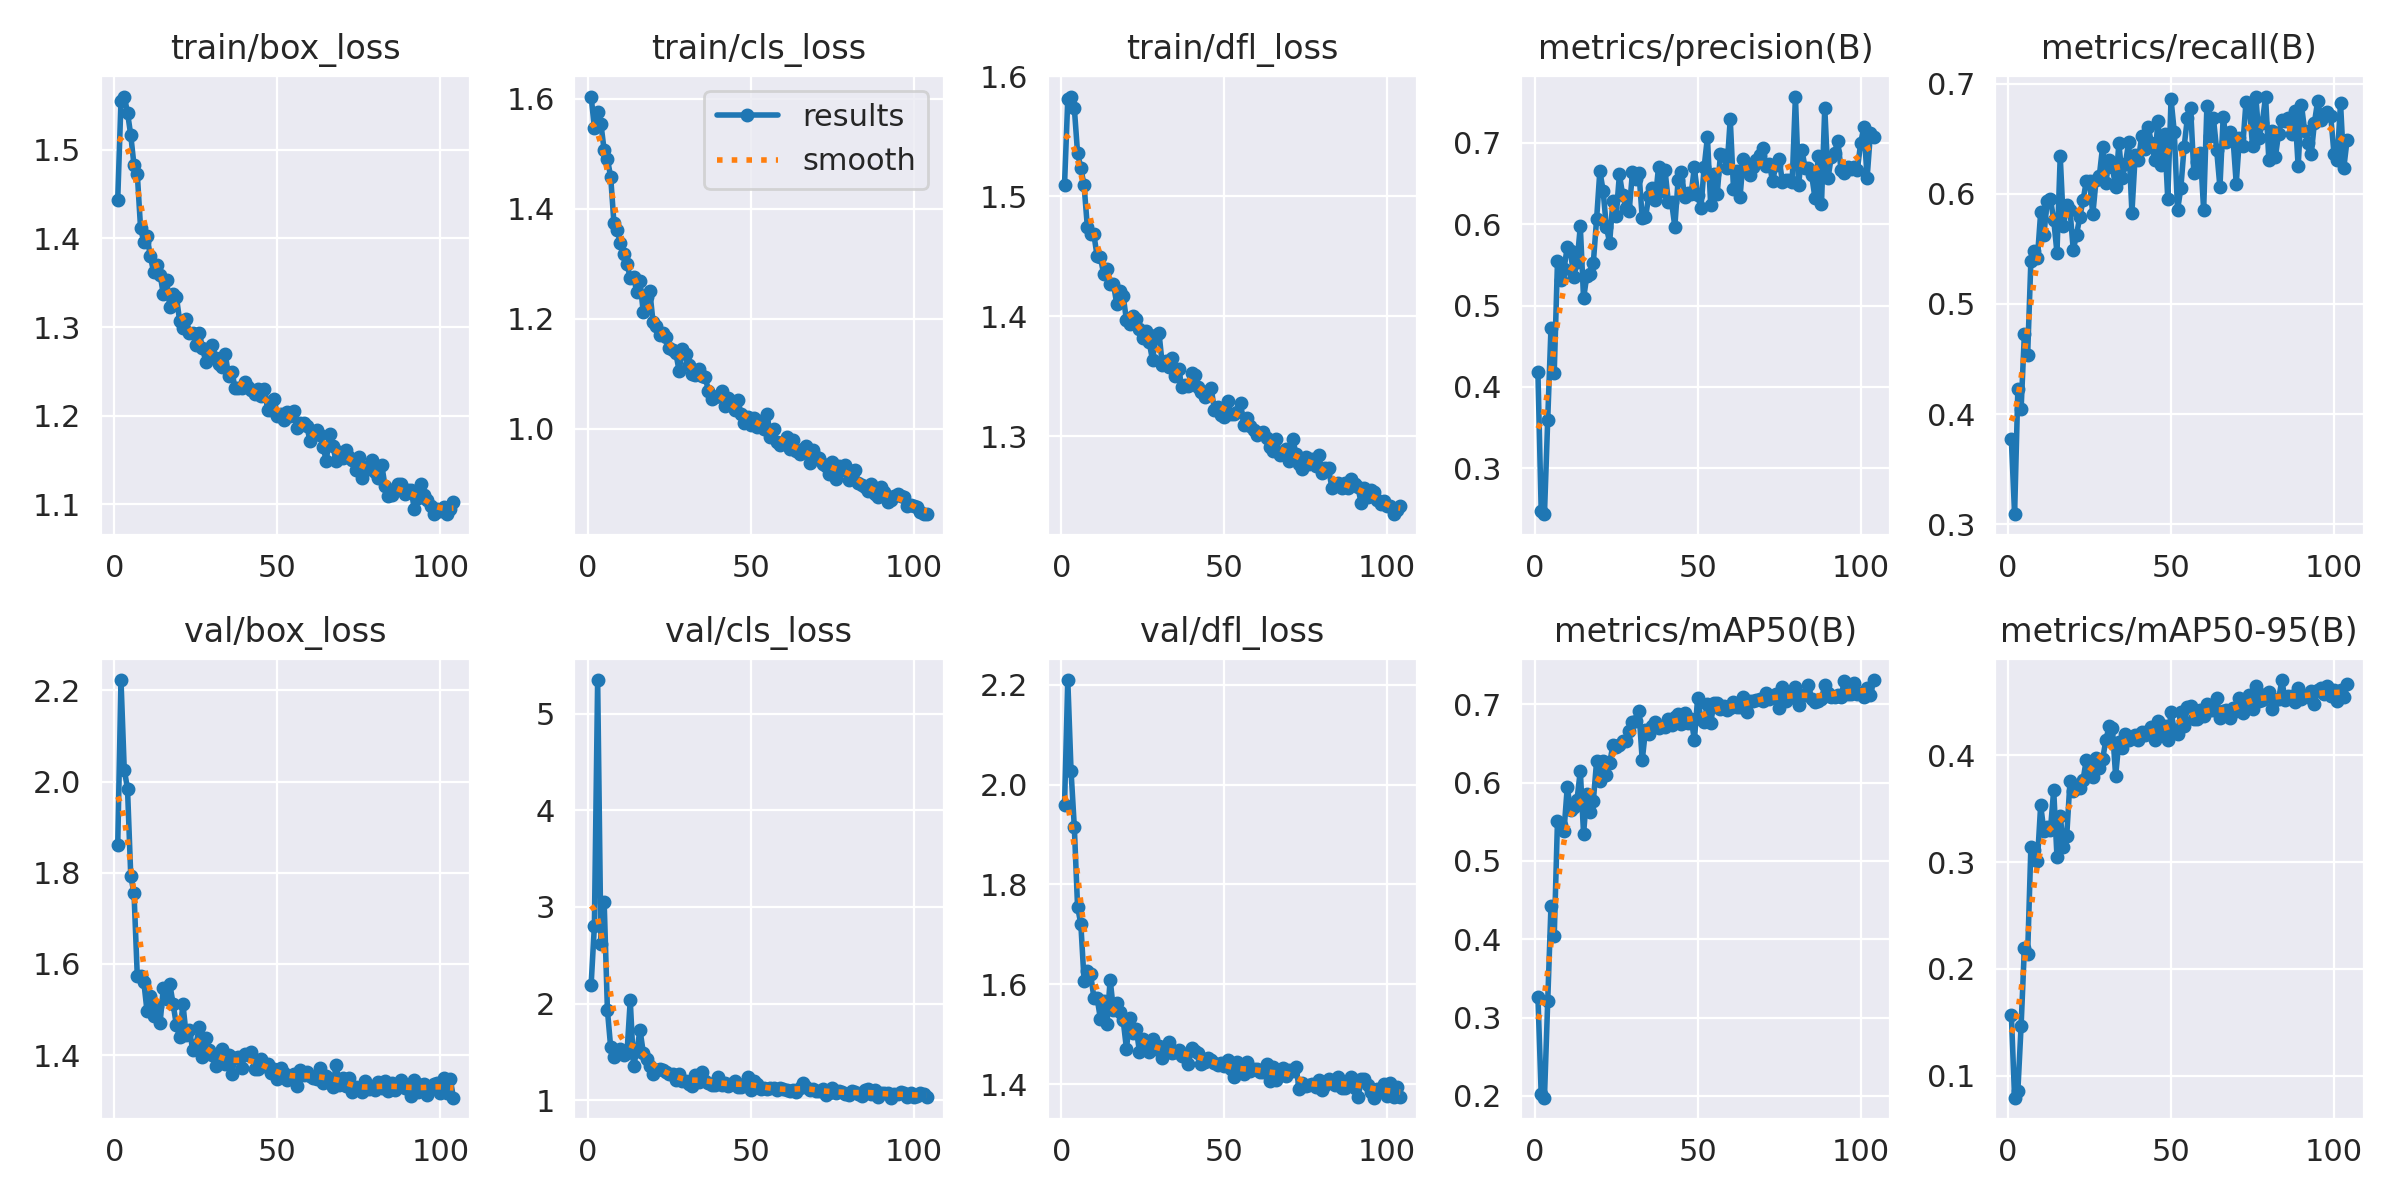

Data behind this chart, as committed beside it:
epoch, time, train/box_loss, train/cls_loss, train/dfl_loss, metrics/precision(B), metrics/recall(B), metrics/mAP50(B), metrics/mAP50-95(B), val/box_loss, val/cls_loss, val/dfl_loss, lr/pg0, lr/pg1, lr/pg2
1, 26.7, 1.444, 1.604, 1.51, 0.4181, 0.3776, 0.3268, 0.1572, 1.86, 2.195, 1.959, 0.0006616, 0.0006616, 0.0006616
2, 52.34, 1.555, 1.548, 1.581, 0.2482, 0.3092, 0.2022, 0.07932, 2.223, 2.802, 2.209, 0.001323, 0.001323, 0.001323
3, 77.69, 1.56, 1.576, 1.583, 0.2437, 0.4224, 0.1978, 0.08564, 2.026, 5.347, 2.027, 0.001978, 0.001978, 0.001978
4, 102.8, 1.542, 1.555, 1.574, 0.3594, 0.405, 0.3206, 0.1466, 1.985, 2.616, 1.916, 0.001975, 0.001975, 0.001975
5, 127.9, 1.516, 1.506, 1.536, 0.4718, 0.4727, 0.4423, 0.2192, 1.793, 3.049, 1.755, 0.001967, 0.001967, 0.001967
6, 153, 1.482, 1.49, 1.524, 0.4176, 0.4535, 0.4039, 0.2136, 1.755, 1.931, 1.721, 0.001959, 0.001959, 0.001959
7, 178, 1.473, 1.458, 1.509, 0.5542, 0.5391, 0.5515, 0.3141, 1.573, 1.547, 1.607, 0.00195, 0.00195, 0.00195
8, 203.1, 1.412, 1.374, 1.475, 0.531, 0.5478, 0.5459, 0.3116, 1.575, 1.444, 1.626, 0.001942, 0.001942, 0.001942
9, 228.1, 1.396, 1.361, 1.469, 0.5446, 0.5416, 0.5383, 0.3009, 1.561, 1.483, 1.621, 0.001934, 0.001934, 0.001934
10, 253.2, 1.402, 1.338, 1.468, 0.5721, 0.583, 0.5948, 0.3532, 1.496, 1.533, 1.573, 0.001926, 0.001926, 0.001926
11, 278.3, 1.38, 1.317, 1.45, 0.5665, 0.5627, 0.5646, 0.3291, 1.529, 1.468, 1.572, 0.001917, 0.001917, 0.001917
12, 303.3, 1.362, 1.299, 1.449, 0.5346, 0.5937, 0.569, 0.3332, 1.485, 1.486, 1.532, 0.001909, 0.001909, 0.001909
13, 328.3, 1.369, 1.275, 1.435, 0.553, 0.595, 0.5784, 0.3304, 1.508, 2.037, 1.568, 0.001901, 0.001901, 0.001901
14, 353.4, 1.359, 1.277, 1.439, 0.5972, 0.5764, 0.6153, 0.3675, 1.471, 1.354, 1.52, 0.001893, 0.001893, 0.001893
15, 378.4, 1.337, 1.249, 1.427, 0.5086, 0.5466, 0.5348, 0.3051, 1.548, 1.508, 1.61, 0.001885, 0.001885, 0.001885
16, 403.5, 1.353, 1.268, 1.427, 0.5365, 0.6341, 0.5858, 0.3433, 1.524, 1.728, 1.549, 0.001876, 0.001876, 0.001876
17, 428.4, 1.322, 1.212, 1.411, 0.5384, 0.5709, 0.5623, 0.3142, 1.555, 1.493, 1.562, 0.001868, 0.001868, 0.001868
18, 453.5, 1.338, 1.24, 1.421, 0.5525, 0.5901, 0.5767, 0.3249, 1.512, 1.432, 1.545, 0.00186, 0.00186, 0.00186
19, 478.6, 1.334, 1.25, 1.417, 0.606, 0.5851, 0.6275, 0.3759, 1.465, 1.355, 1.528, 0.001852, 0.001852, 0.001852
20, 503.7, 1.307, 1.194, 1.397, 0.6653, 0.5491, 0.6016, 0.3666, 1.44, 1.277, 1.471, 0.001843, 0.001843, 0.001843
21, 528.7, 1.299, 1.187, 1.393, 0.6411, 0.5627, 0.6281, 0.3692, 1.513, 1.314, 1.532, 0.001835, 0.001835, 0.001835
22, 553.7, 1.31, 1.17, 1.4, 0.5962, 0.5789, 0.61, 0.3695, 1.444, 1.324, 1.502, 0.001827, 0.001827, 0.001827
23, 578.8, 1.293, 1.174, 1.398, 0.5774, 0.594, 0.6251, 0.3769, 1.456, 1.316, 1.511, 0.001819, 0.001819, 0.001819
24, 603.9, 1.293, 1.167, 1.389, 0.6281, 0.6112, 0.6478, 0.3957, 1.411, 1.297, 1.465, 0.00181, 0.00181, 0.00181
25, 629, 1.28, 1.146, 1.382, 0.6104, 0.6112, 0.6459, 0.3873, 1.423, 1.272, 1.491, 0.001802, 0.001802, 0.001802
26, 654.1, 1.294, 1.143, 1.388, 0.661, 0.5814, 0.6483, 0.3796, 1.461, 1.268, 1.481, 0.001794, 0.001794, 0.001794
27, 679.1, 1.277, 1.137, 1.378, 0.6356, 0.6124, 0.6528, 0.3976, 1.395, 1.213, 1.464, 0.001785, 0.001785, 0.001785
28, 704.1, 1.261, 1.105, 1.363, 0.62, 0.6162, 0.6535, 0.3885, 1.437, 1.272, 1.491, 0.001777, 0.001777, 0.001777
29, 729.1, 1.273, 1.144, 1.384, 0.6164, 0.6426, 0.6665, 0.3964, 1.412, 1.196, 1.47, 0.001769, 0.001769, 0.001769
30, 754.1, 1.279, 1.136, 1.386, 0.6637, 0.6099, 0.6774, 0.414, 1.4, 1.197, 1.477, 0.001761, 0.001761, 0.001761
31, 779.1, 1.266, 1.117, 1.36, 0.6548, 0.6311, 0.6784, 0.4274, 1.377, 1.172, 1.452, 0.001752, 0.001752, 0.001752
32, 804.1, 1.258, 1.1, 1.363, 0.6632, 0.6239, 0.6915, 0.4259, 1.39, 1.148, 1.467, 0.001744, 0.001744, 0.001744
33, 829.1, 1.255, 1.097, 1.358, 0.6072, 0.6062, 0.6286, 0.3808, 1.414, 1.267, 1.484, 0.001736, 0.001736, 0.001736
34, 854.1, 1.27, 1.108, 1.365, 0.6082, 0.646, 0.6672, 0.4126, 1.38, 1.191, 1.463, 0.001728, 0.001728, 0.001728
35, 879.2, 1.245, 1.096, 1.35, 0.6343, 0.6141, 0.6624, 0.4064, 1.4, 1.29, 1.465, 0.00172, 0.00172, 0.00172
36, 904.2, 1.25, 1.094, 1.356, 0.644, 0.627, 0.6729, 0.4204, 1.359, 1.198, 1.469, 0.001711, 0.001711, 0.001711
37, 929.2, 1.232, 1.068, 1.341, 0.6299, 0.6472, 0.6773, 0.4145, 1.394, 1.178, 1.457, 0.001703, 0.001703, 0.001703
38, 954.2, 1.231, 1.053, 1.343, 0.6701, 0.5829, 0.6694, 0.417, 1.396, 1.162, 1.46, 0.001695, 0.001695, 0.001695
39, 979.2, 1.232, 1.058, 1.342, 0.6401, 0.6348, 0.6729, 0.4189, 1.371, 1.163, 1.441, 0.001687, 0.001687, 0.001687
40, 1004, 1.238, 1.06, 1.353, 0.6662, 0.6311, 0.6715, 0.4141, 1.403, 1.237, 1.472, 0.001678, 0.001678, 0.001678
41, 1029, 1.232, 1.068, 1.351, 0.6274, 0.6522, 0.681, 0.4215, 1.401, 1.157, 1.466, 0.00167, 0.00167, 0.00167
42, 1054, 1.229, 1.04, 1.341, 0.6271, 0.641, 0.6732, 0.4186, 1.406, 1.18, 1.463, 0.001662, 0.001662, 0.001662
43, 1079, 1.224, 1.056, 1.337, 0.5969, 0.6605, 0.6833, 0.4229, 1.369, 1.151, 1.44, 0.001654, 0.001654, 0.001654
44, 1104, 1.23, 1.048, 1.333, 0.6538, 0.646, 0.6881, 0.4268, 1.37, 1.165, 1.444, 0.001645, 0.001645, 0.001645
45, 1129, 1.223, 1.035, 1.337, 0.6641, 0.6311, 0.6752, 0.4144, 1.392, 1.198, 1.453, 0.001637, 0.001637, 0.001637
46, 1154, 1.23, 1.052, 1.34, 0.6338, 0.6658, 0.6891, 0.4324, 1.377, 1.14, 1.448, 0.001629, 0.001629, 0.001629
47, 1179, 1.207, 1.027, 1.322, 0.6379, 0.626, 0.6767, 0.4217, 1.381, 1.133, 1.442, 0.00162, 0.00162, 0.00162
48, 1204, 1.206, 1.011, 1.324, 0.6366, 0.6547, 0.6819, 0.4278, 1.361, 1.174, 1.438, 0.001612, 0.001612, 0.001612
49, 1229, 1.219, 1.021, 1.318, 0.67, 0.595, 0.6545, 0.4142, 1.369, 1.237, 1.443, 0.001604, 0.001604, 0.001604
50, 1254, 1.2, 1.006, 1.316, 0.6359, 0.6857, 0.7082, 0.4401, 1.347, 1.11, 1.436, 0.001596, 0.001596, 0.001596
51, 1279, 1.202, 1.019, 1.329, 0.6194, 0.6559, 0.6819, 0.4237, 1.372, 1.196, 1.449, 0.001587, 0.001587, 0.001587
52, 1304, 1.195, 1.003, 1.319, 0.67, 0.5852, 0.678, 0.4198, 1.361, 1.167, 1.431, 0.001579, 0.001579, 0.001579
53, 1329, 1.204, 1.014, 1.318, 0.7068, 0.605, 0.7006, 0.4407, 1.346, 1.114, 1.416, 0.001571, 0.001571, 0.001571
54, 1354, 1.2, 1, 1.32, 0.6234, 0.6422, 0.676, 0.4271, 1.353, 1.126, 1.444, 0.001563, 0.001563, 0.001563
55, 1379, 1.205, 1.026, 1.328, 0.6618, 0.6683, 0.702, 0.4452, 1.358, 1.121, 1.427, 0.001554, 0.001554, 0.001554
56, 1405, 1.186, 0.9845, 1.309, 0.6369, 0.6783, 0.7012, 0.4458, 1.333, 1.131, 1.42, 0.001546, 0.001546, 0.001546
57, 1430, 1.192, 0.9989, 1.315, 0.6858, 0.6186, 0.6947, 0.434, 1.366, 1.13, 1.445, 0.001538, 0.001538, 0.001538
58, 1455, 1.191, 0.9753, 1.309, 0.6843, 0.6286, 0.6976, 0.4339, 1.356, 1.102, 1.426, 0.00153, 0.00153, 0.00153
59, 1480, 1.188, 0.97, 1.305, 0.6684, 0.6373, 0.6924, 0.4421, 1.363, 1.125, 1.431, 0.001522, 0.001522, 0.001522
60, 1505, 1.172, 0.9757, 1.301, 0.7291, 0.5852, 0.695, 0.4368, 1.353, 1.113, 1.431, 0.001513, 0.001513, 0.001513
... 44 more rows
